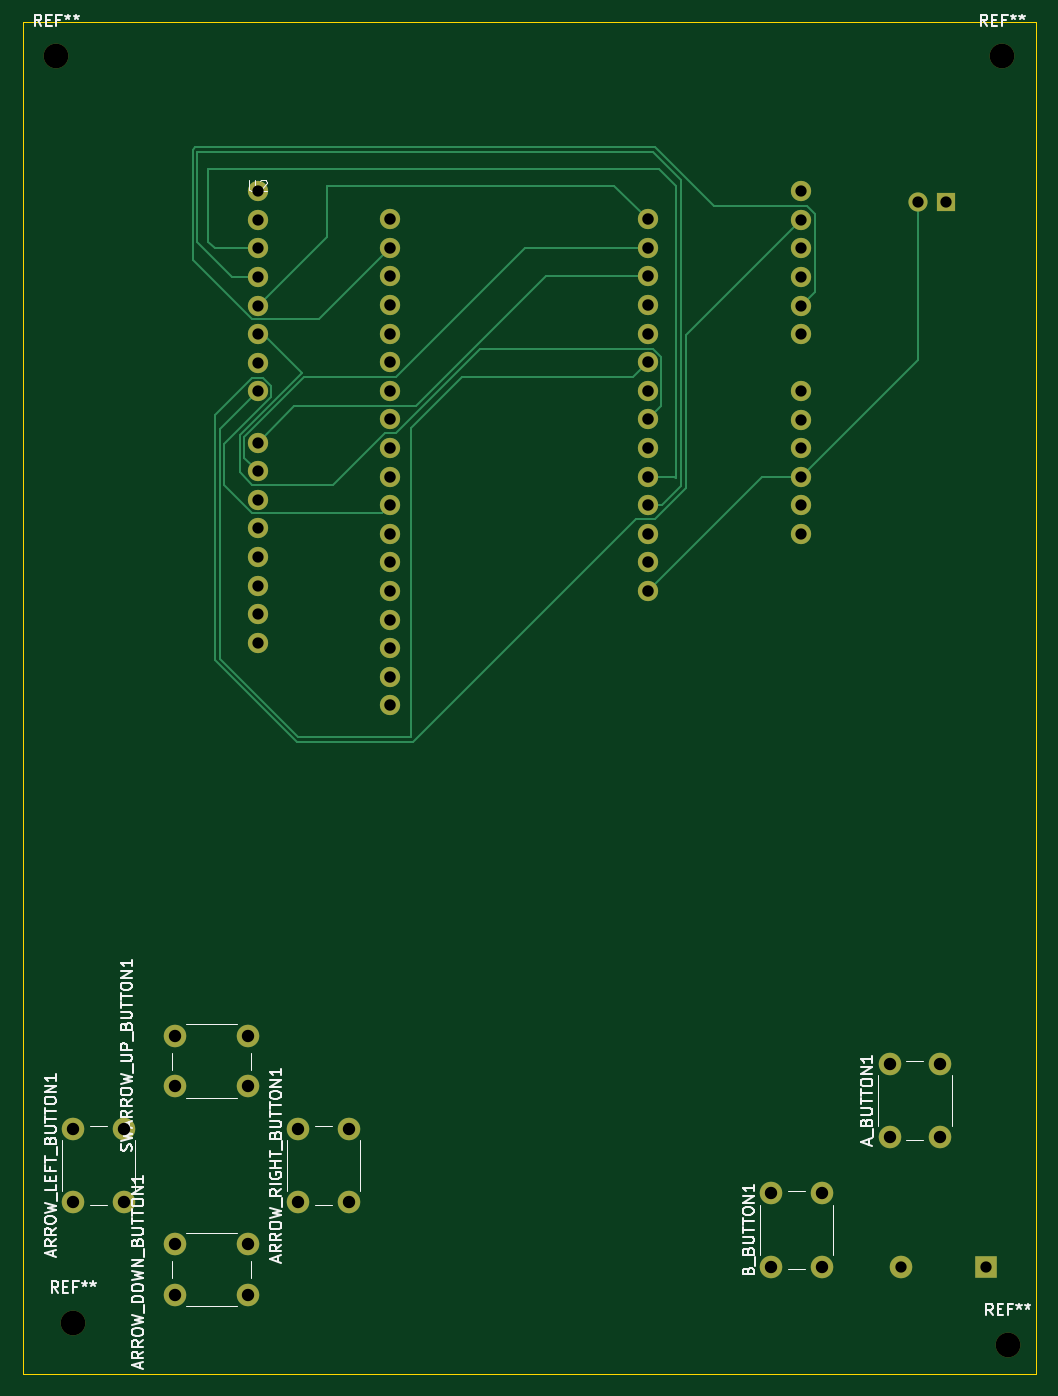
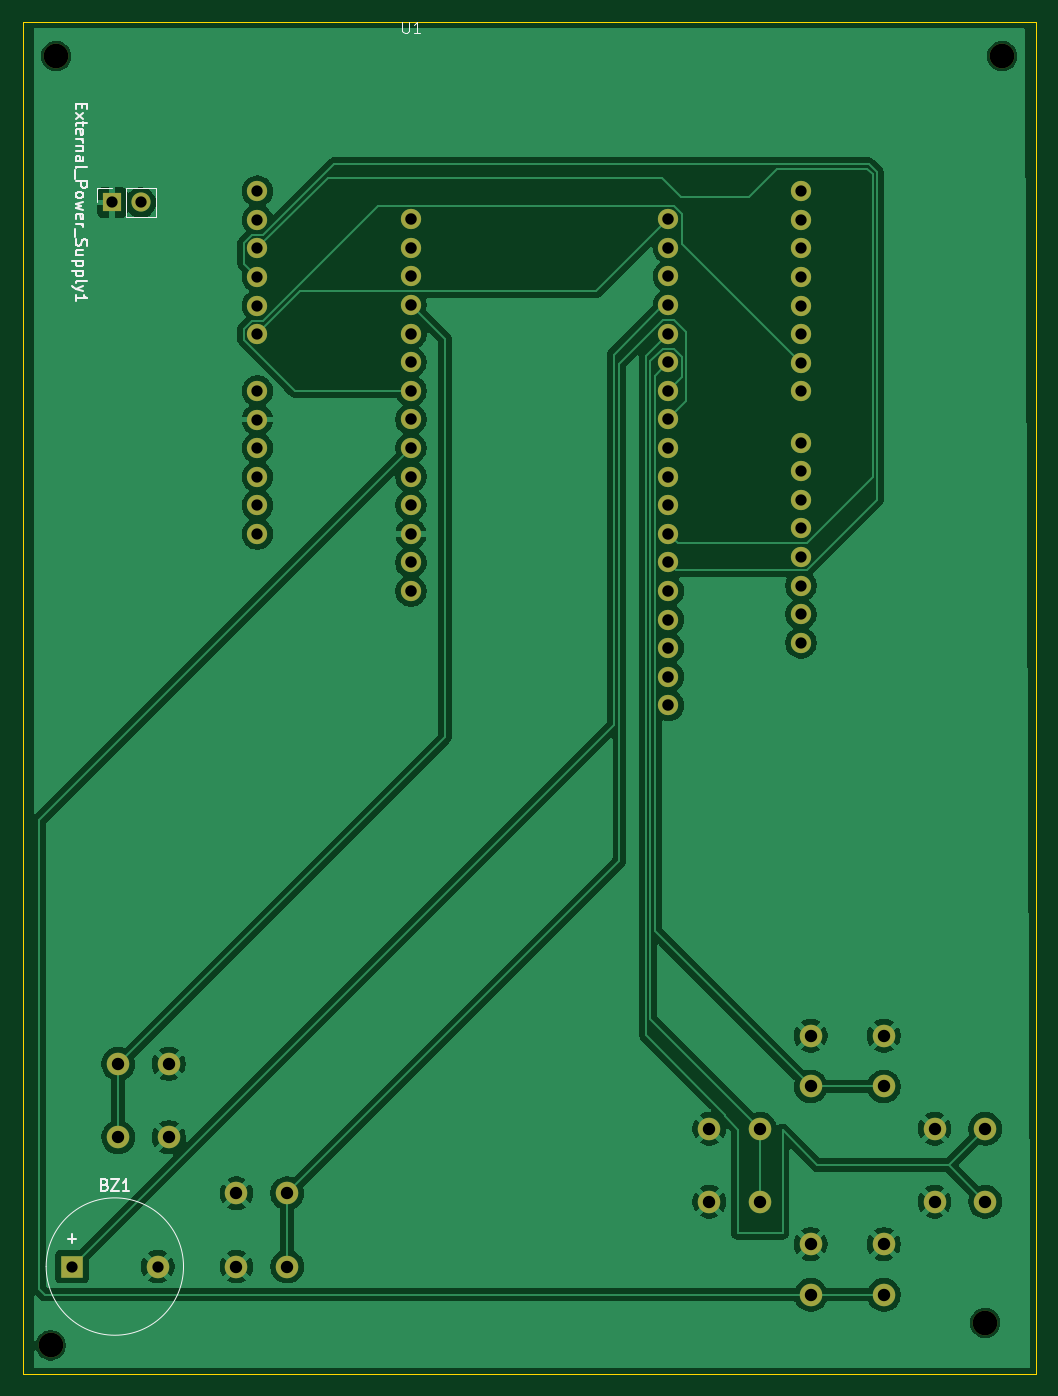
Circuit board: 11 layer files. Board 90.0 x 120.0 mm.
- bottom_copper: gameboy-B_Cu.gbr (94611 bytes)
- bottom_mask: gameboy-B_Mask.gbr (3274 bytes)
- paste: gameboy-B_Paste.gbr (452 bytes)
- bottom_silk: gameboy-B_Silkscreen.gbr (10845 bytes)
- outline: gameboy-Edge_Cuts.gbr (559 bytes)
- top_copper: gameboy-F_Cu.gbr (9954 bytes)
- top_mask: gameboy-F_Mask.gbr (3274 bytes)
- paste: gameboy-F_Paste.gbr (452 bytes)
- top_silk: gameboy-F_Silkscreen.gbr (39683 bytes)
- drill: gameboy-NPTH.drl (374 bytes)
- drill: gameboy-PTH.drl (1636 bytes)

=== bottom_copper: gameboy-B_Cu.gbr (94611 bytes, source omitted) ===
=== bottom_mask: gameboy-B_Mask.gbr ===
%TF.GenerationSoftware,KiCad,Pcbnew,10.0.3*%
%TF.CreationDate,2026-10-18T17:30:13+07:00*%
%TF.ProjectId,gameboy,67616d65-626f-4792-9e6b-696361645f70,rev?*%
%TF.SameCoordinates,Original*%
%TF.FileFunction,Soldermask,Bot*%
%TF.FilePolarity,Negative*%
%FSLAX46Y46*%
G04 Gerber Fmt 4.6, Leading zero omitted, Abs format (unit mm)*
G04 Created by KiCad (PCBNEW 10.0.3) date 2026-10-18 17:30:13*
%MOMM*%
%LPD*%
G01*
G04 APERTURE LIST*
%ADD10C,2.200000*%
%ADD11C,2.000000*%
%ADD12O,1.800000X1.800000*%
%ADD13R,2.000000X2.000000*%
%ADD14R,1.700000X1.700000*%
%ADD15C,1.700000*%
G04 APERTURE END LIST*
D10*
%TO.C,REF\u002A\u002A*%
X87500000Y-117500000D03*
%TD*%
D11*
%TO.C,A_BUTTON1*%
X77000000Y-99000000D03*
X77000000Y-92500000D03*
X81500000Y-99000000D03*
X81500000Y-92500000D03*
%TD*%
D10*
%TO.C,REF\u002A\u002A*%
X4500000Y-115500000D03*
%TD*%
D11*
%TO.C,ARROW_LEFT_BUTTON1*%
X4500000Y-104750000D03*
X4500000Y-98250000D03*
X9000000Y-104750000D03*
X9000000Y-98250000D03*
%TD*%
%TO.C,ARROW_DOWN_BUTTON1*%
X13500000Y-108500000D03*
X20000000Y-108500000D03*
X13500000Y-113000000D03*
X20000000Y-113000000D03*
%TD*%
D12*
%TO.C,U2*%
X20865000Y-15000000D03*
X20865000Y-17540000D03*
X20865000Y-20080000D03*
X20865000Y-22620000D03*
X20865000Y-25160000D03*
X20865000Y-27700000D03*
X20865000Y-30240000D03*
X20865000Y-32780000D03*
X20865000Y-37320000D03*
X20865000Y-39860000D03*
X20865000Y-42400000D03*
X20865000Y-44940000D03*
X20865000Y-47480000D03*
X20865000Y-50020000D03*
X20865000Y-52560000D03*
X20865000Y-55100000D03*
X69135000Y-15000000D03*
X69135000Y-17540000D03*
X69135000Y-20080000D03*
X69135000Y-22620000D03*
X69135000Y-25160000D03*
X69135000Y-27700000D03*
X69135000Y-32740000D03*
X69135000Y-35280000D03*
X69135000Y-37820000D03*
X69135000Y-40360000D03*
X69135000Y-42900000D03*
X69135000Y-45440000D03*
%TD*%
D11*
%TO.C,ARROW_RIGHT_BUTTON1*%
X24500000Y-104750000D03*
X24500000Y-98250000D03*
X29000000Y-104750000D03*
X29000000Y-98250000D03*
%TD*%
%TO.C,B_BUTTON1*%
X66500000Y-110500000D03*
X66500000Y-104000000D03*
X71000000Y-110500000D03*
X71000000Y-104000000D03*
%TD*%
D10*
%TO.C,REF\u002A\u002A*%
X87000000Y-3000000D03*
%TD*%
D11*
%TO.C,SWARROW_UP_BUTTON1*%
X20000000Y-94500000D03*
X13500000Y-94500000D03*
X20000000Y-90000000D03*
X13500000Y-90000000D03*
%TD*%
D10*
%TO.C,REF\u002A\u002A*%
X3000000Y-3000000D03*
%TD*%
D13*
%TO.C,BZ1*%
X85600000Y-110500000D03*
D11*
X78000000Y-110500000D03*
%TD*%
D14*
%TO.C,External_Power_Supply1*%
X82040000Y-16000000D03*
D15*
X79500000Y-16000000D03*
%TD*%
D12*
%TO.C,U1*%
X55500000Y-17480000D03*
X55500000Y-20020000D03*
X55500000Y-22560000D03*
X55500000Y-25100000D03*
X55500000Y-27640000D03*
X55500000Y-30180000D03*
X55500000Y-32720000D03*
X55500000Y-35260000D03*
X55500000Y-37800000D03*
X55500000Y-40340000D03*
X55500000Y-42880000D03*
X55500000Y-45420000D03*
X55500000Y-47960000D03*
X55500000Y-50500000D03*
X32640000Y-17480000D03*
X32640000Y-20020000D03*
X32640000Y-22560000D03*
X32640000Y-25100000D03*
X32640000Y-27640000D03*
X32640000Y-30180000D03*
X32640000Y-32720000D03*
X32640000Y-35260000D03*
X32640000Y-37800000D03*
X32640000Y-40340000D03*
X32640000Y-42880000D03*
X32640000Y-45420000D03*
X32640000Y-47960000D03*
X32640000Y-50500000D03*
X32640000Y-53040000D03*
X32640000Y-55580000D03*
X32640000Y-58120000D03*
X32640000Y-60660000D03*
%TD*%
M02*

=== paste: gameboy-B_Paste.gbr ===
%TF.GenerationSoftware,KiCad,Pcbnew,10.0.3*%
%TF.CreationDate,2026-10-18T17:30:12+07:00*%
%TF.ProjectId,gameboy,67616d65-626f-4792-9e6b-696361645f70,rev?*%
%TF.SameCoordinates,Original*%
%TF.FileFunction,Paste,Bot*%
%TF.FilePolarity,Positive*%
%FSLAX46Y46*%
G04 Gerber Fmt 4.6, Leading zero omitted, Abs format (unit mm)*
G04 Created by KiCad (PCBNEW 10.0.3) date 2026-10-18 17:30:12*
%MOMM*%
%LPD*%
G01*
G04 APERTURE LIST*
G04 APERTURE END LIST*
M02*

=== bottom_silk: gameboy-B_Silkscreen.gbr (10845 bytes, source omitted) ===
=== outline: gameboy-Edge_Cuts.gbr ===
%TF.GenerationSoftware,KiCad,Pcbnew,10.0.3*%
%TF.CreationDate,2026-10-18T17:30:13+07:00*%
%TF.ProjectId,gameboy,67616d65-626f-4792-9e6b-696361645f70,rev?*%
%TF.SameCoordinates,Original*%
%TF.FileFunction,Profile,NP*%
%FSLAX46Y46*%
G04 Gerber Fmt 4.6, Leading zero omitted, Abs format (unit mm)*
G04 Created by KiCad (PCBNEW 10.0.3) date 2026-10-18 17:30:13*
%MOMM*%
%LPD*%
G01*
G04 APERTURE LIST*
%TA.AperFunction,Profile*%
%ADD10C,0.050000*%
%TD*%
G04 APERTURE END LIST*
D10*
X0Y0D02*
X90000000Y0D01*
X90000000Y-120000000D01*
X0Y-120000000D01*
X0Y0D01*
M02*

=== top_copper: gameboy-F_Cu.gbr (9954 bytes, source omitted) ===
=== top_mask: gameboy-F_Mask.gbr ===
%TF.GenerationSoftware,KiCad,Pcbnew,10.0.3*%
%TF.CreationDate,2026-10-18T17:30:13+07:00*%
%TF.ProjectId,gameboy,67616d65-626f-4792-9e6b-696361645f70,rev?*%
%TF.SameCoordinates,Original*%
%TF.FileFunction,Soldermask,Top*%
%TF.FilePolarity,Negative*%
%FSLAX46Y46*%
G04 Gerber Fmt 4.6, Leading zero omitted, Abs format (unit mm)*
G04 Created by KiCad (PCBNEW 10.0.3) date 2026-10-18 17:30:13*
%MOMM*%
%LPD*%
G01*
G04 APERTURE LIST*
%ADD10C,2.200000*%
%ADD11C,2.000000*%
%ADD12O,1.800000X1.800000*%
%ADD13R,2.000000X2.000000*%
%ADD14R,1.700000X1.700000*%
%ADD15C,1.700000*%
G04 APERTURE END LIST*
D10*
%TO.C,REF\u002A\u002A*%
X87500000Y-117500000D03*
%TD*%
D11*
%TO.C,A_BUTTON1*%
X77000000Y-99000000D03*
X77000000Y-92500000D03*
X81500000Y-99000000D03*
X81500000Y-92500000D03*
%TD*%
D10*
%TO.C,REF\u002A\u002A*%
X4500000Y-115500000D03*
%TD*%
D11*
%TO.C,ARROW_LEFT_BUTTON1*%
X4500000Y-104750000D03*
X4500000Y-98250000D03*
X9000000Y-104750000D03*
X9000000Y-98250000D03*
%TD*%
%TO.C,ARROW_DOWN_BUTTON1*%
X13500000Y-108500000D03*
X20000000Y-108500000D03*
X13500000Y-113000000D03*
X20000000Y-113000000D03*
%TD*%
D12*
%TO.C,U2*%
X20865000Y-15000000D03*
X20865000Y-17540000D03*
X20865000Y-20080000D03*
X20865000Y-22620000D03*
X20865000Y-25160000D03*
X20865000Y-27700000D03*
X20865000Y-30240000D03*
X20865000Y-32780000D03*
X20865000Y-37320000D03*
X20865000Y-39860000D03*
X20865000Y-42400000D03*
X20865000Y-44940000D03*
X20865000Y-47480000D03*
X20865000Y-50020000D03*
X20865000Y-52560000D03*
X20865000Y-55100000D03*
X69135000Y-15000000D03*
X69135000Y-17540000D03*
X69135000Y-20080000D03*
X69135000Y-22620000D03*
X69135000Y-25160000D03*
X69135000Y-27700000D03*
X69135000Y-32740000D03*
X69135000Y-35280000D03*
X69135000Y-37820000D03*
X69135000Y-40360000D03*
X69135000Y-42900000D03*
X69135000Y-45440000D03*
%TD*%
D11*
%TO.C,ARROW_RIGHT_BUTTON1*%
X24500000Y-104750000D03*
X24500000Y-98250000D03*
X29000000Y-104750000D03*
X29000000Y-98250000D03*
%TD*%
%TO.C,B_BUTTON1*%
X66500000Y-110500000D03*
X66500000Y-104000000D03*
X71000000Y-110500000D03*
X71000000Y-104000000D03*
%TD*%
D10*
%TO.C,REF\u002A\u002A*%
X87000000Y-3000000D03*
%TD*%
D11*
%TO.C,SWARROW_UP_BUTTON1*%
X20000000Y-94500000D03*
X13500000Y-94500000D03*
X20000000Y-90000000D03*
X13500000Y-90000000D03*
%TD*%
D10*
%TO.C,REF\u002A\u002A*%
X3000000Y-3000000D03*
%TD*%
D13*
%TO.C,BZ1*%
X85600000Y-110500000D03*
D11*
X78000000Y-110500000D03*
%TD*%
D14*
%TO.C,External_Power_Supply1*%
X82040000Y-16000000D03*
D15*
X79500000Y-16000000D03*
%TD*%
D12*
%TO.C,U1*%
X55500000Y-17480000D03*
X55500000Y-20020000D03*
X55500000Y-22560000D03*
X55500000Y-25100000D03*
X55500000Y-27640000D03*
X55500000Y-30180000D03*
X55500000Y-32720000D03*
X55500000Y-35260000D03*
X55500000Y-37800000D03*
X55500000Y-40340000D03*
X55500000Y-42880000D03*
X55500000Y-45420000D03*
X55500000Y-47960000D03*
X55500000Y-50500000D03*
X32640000Y-17480000D03*
X32640000Y-20020000D03*
X32640000Y-22560000D03*
X32640000Y-25100000D03*
X32640000Y-27640000D03*
X32640000Y-30180000D03*
X32640000Y-32720000D03*
X32640000Y-35260000D03*
X32640000Y-37800000D03*
X32640000Y-40340000D03*
X32640000Y-42880000D03*
X32640000Y-45420000D03*
X32640000Y-47960000D03*
X32640000Y-50500000D03*
X32640000Y-53040000D03*
X32640000Y-55580000D03*
X32640000Y-58120000D03*
X32640000Y-60660000D03*
%TD*%
M02*

=== paste: gameboy-F_Paste.gbr ===
%TF.GenerationSoftware,KiCad,Pcbnew,10.0.3*%
%TF.CreationDate,2026-10-18T17:30:12+07:00*%
%TF.ProjectId,gameboy,67616d65-626f-4792-9e6b-696361645f70,rev?*%
%TF.SameCoordinates,Original*%
%TF.FileFunction,Paste,Top*%
%TF.FilePolarity,Positive*%
%FSLAX46Y46*%
G04 Gerber Fmt 4.6, Leading zero omitted, Abs format (unit mm)*
G04 Created by KiCad (PCBNEW 10.0.3) date 2026-10-18 17:30:12*
%MOMM*%
%LPD*%
G01*
G04 APERTURE LIST*
G04 APERTURE END LIST*
M02*

=== top_silk: gameboy-F_Silkscreen.gbr (39683 bytes, source omitted) ===
=== drill: gameboy-NPTH.drl ===
M48
; DRILL file KiCad 10.0.3 date 2026-10-18T17:31:02
; FORMAT={-:-/ absolute / metric / decimal}
; #@! TF.CreationDate,2026-10-18T17:31:02+07:00
; #@! TF.GenerationSoftware,Kicad,Pcbnew,10.0.3
; #@! TF.FileFunction,NonPlated,1,2,NPTH
FMAT,2
METRIC
; #@! TA.AperFunction,NonPlated,NPTH,ComponentDrill
T1C2.200
%
G90
G05
T1
X3.0Y-3.0
X4.5Y-115.5
X87.0Y-3.0
X87.5Y-117.5
M30

=== drill: gameboy-PTH.drl ===
M48
; DRILL file KiCad 10.0.3 date 2026-10-18T17:31:02
; FORMAT={-:-/ absolute / metric / decimal}
; #@! TF.CreationDate,2026-10-18T17:31:02+07:00
; #@! TF.GenerationSoftware,Kicad,Pcbnew,10.0.3
; #@! TF.FileFunction,Plated,1,2,PTH
FMAT,2
METRIC
; #@! TA.AperFunction,Plated,PTH,ComponentDrill
T1C1.000
; #@! TA.AperFunction,Plated,PTH,ComponentDrill
T2C1.020
; #@! TA.AperFunction,Plated,PTH,ComponentDrill
T3C1.100
%
G90
G05
T1
X20.865Y-15.0
X20.865Y-17.54
X20.865Y-20.08
X20.865Y-22.62
X20.865Y-25.16
X20.865Y-27.7
X20.865Y-30.24
X20.865Y-32.78
X20.865Y-37.32
X20.865Y-39.86
X20.865Y-42.4
X20.865Y-44.94
X20.865Y-47.48
X20.865Y-50.02
X20.865Y-52.56
X20.865Y-55.1
X69.135Y-15.0
X69.135Y-17.54
X69.135Y-20.08
X69.135Y-22.62
X69.135Y-25.16
X69.135Y-27.7
X69.135Y-32.74
X69.135Y-35.28
X69.135Y-37.82
X69.135Y-40.36
X69.135Y-42.9
X69.135Y-45.44
X78.0Y-110.5
X79.5Y-16.0
X82.04Y-16.0
X85.6Y-110.5
T2
X32.64Y-17.48
X32.64Y-20.02
X32.64Y-22.56
X32.64Y-25.1
X32.64Y-27.64
X32.64Y-30.18
X32.64Y-32.72
X32.64Y-35.26
X32.64Y-37.8
X32.64Y-40.34
X32.64Y-42.88
X32.64Y-45.42
X32.64Y-47.96
X32.64Y-50.5
X32.64Y-53.04
X32.64Y-55.58
X32.64Y-58.12
X32.64Y-60.66
X55.5Y-17.48
X55.5Y-20.02
X55.5Y-22.56
X55.5Y-25.1
X55.5Y-27.64
X55.5Y-30.18
X55.5Y-32.72
X55.5Y-35.26
X55.5Y-37.8
X55.5Y-40.34
X55.5Y-42.88
X55.5Y-45.42
X55.5Y-47.96
X55.5Y-50.5
T3
X4.5Y-98.25
X4.5Y-104.75
X9.0Y-98.25
X9.0Y-104.75
X13.5Y-90.0
X13.5Y-94.5
X13.5Y-108.5
X13.5Y-113.0
X20.0Y-90.0
X20.0Y-94.5
X20.0Y-108.5
X20.0Y-113.0
X24.5Y-98.25
X24.5Y-104.75
X29.0Y-98.25
X29.0Y-104.75
X66.5Y-104.0
X66.5Y-110.5
X71.0Y-104.0
X71.0Y-110.5
X77.0Y-92.5
X77.0Y-99.0
X81.5Y-92.5
X81.5Y-99.0
M30
